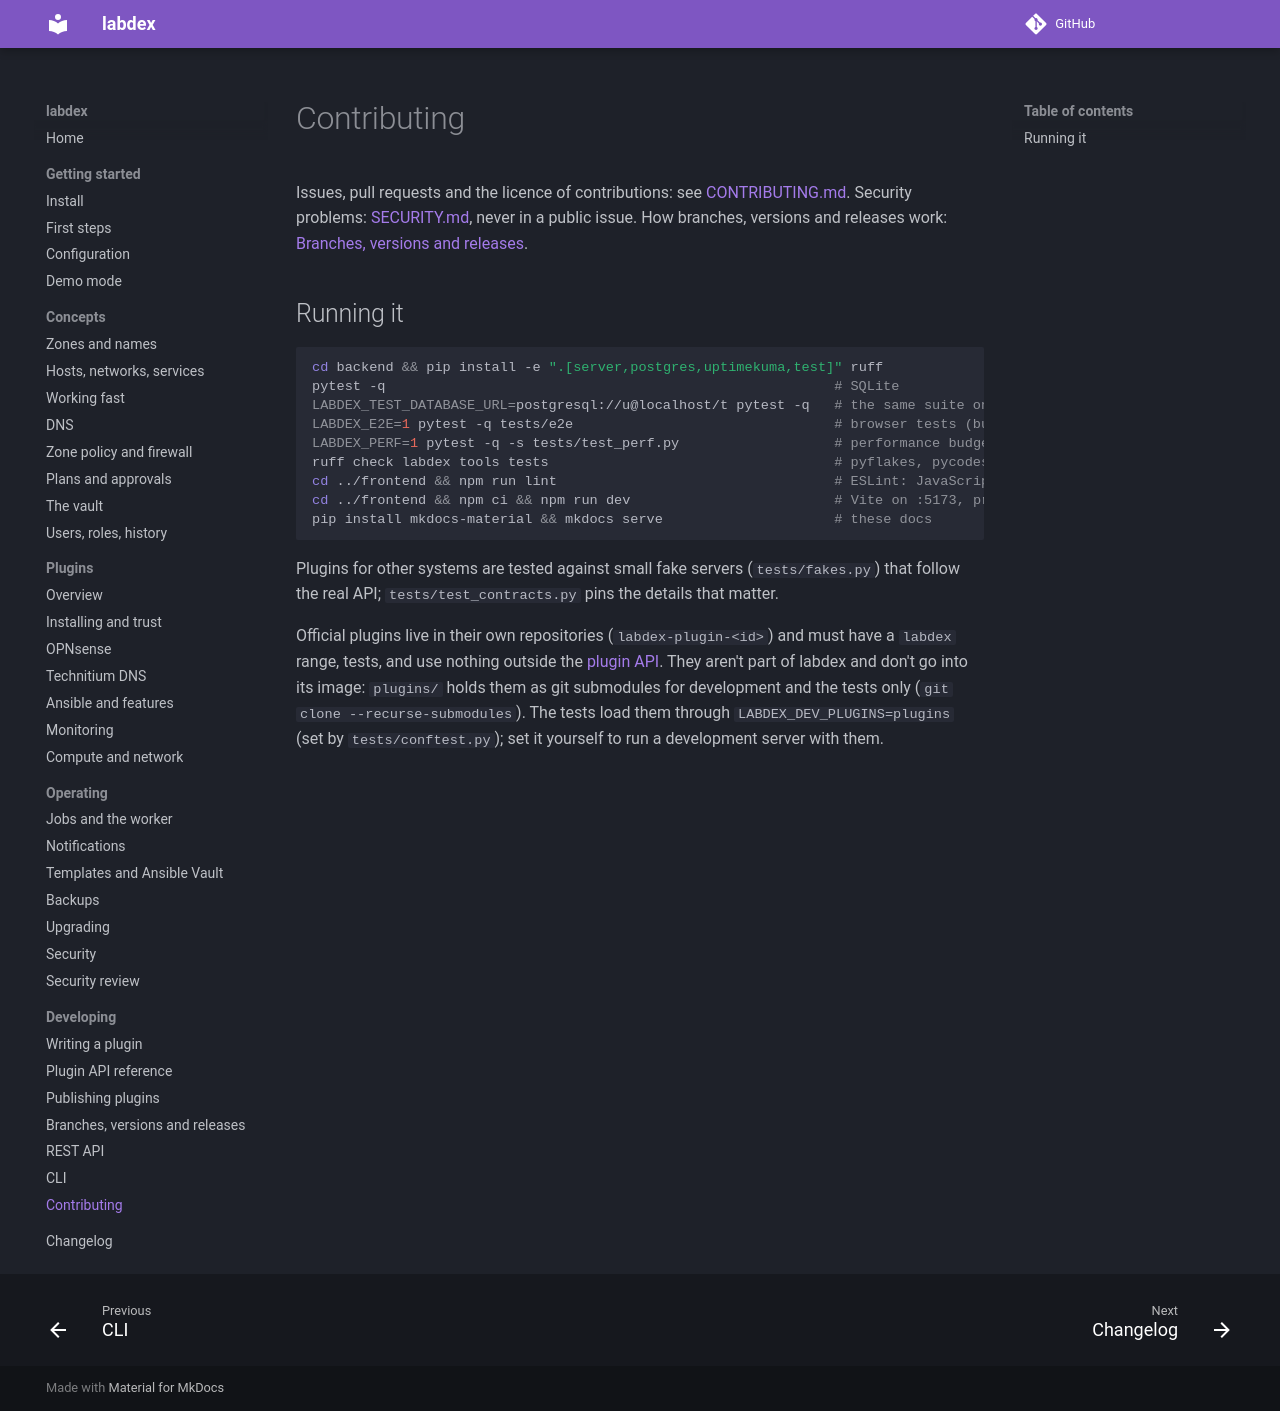

repository: labdex-app/labdex · page: 1.24/develop/contributing/index.html · generator: mkdocs

# Contributing

Issues, pull requests and the licence of contributions: see
[CONTRIBUTING.md](https://github.com/labdex-app/labdex/blob/main/CONTRIBUTING.md). Security
problems: [SECURITY.md](https://github.com/labdex-app/labdex/blob/main/SECURITY.md), never in a
public issue. How branches, versions and releases work: [Branches, versions and
releases](releasing.md).

## Running it

```sh
cd backend && pip install -e ".[server,postgres,uptimekuma,test]" ruff
pytest -q                                                       # SQLite
LABDEX_TEST_DATABASE_URL=postgresql://u@localhost/t pytest -q   # the same suite on PostgreSQL
LABDEX_E2E=1 pytest -q tests/e2e                                # browser tests (build the UI, playwright install chromium)
LABDEX_PERF=1 pytest -q -s tests/test_perf.py                   # performance budget, 1000 hosts
ruff check labdex tools tests                                   # pyflakes, pycodestyle, bugbear, pyupgrade
cd ../frontend && npm run lint                                  # ESLint: JavaScript and Vue rules (eslint.config.js)
cd ../frontend && npm ci && npm run dev                         # Vite on :5173, proxies /api to labdex run --debug
pip install mkdocs-material && mkdocs serve                     # these docs
```

Plugins for other systems are tested against small fake servers (`tests/fakes.py`)
that follow the real API; `tests/test_contracts.py` pins the details that matter.

Official plugins live in their own repositories (`labdex-plugin-<id>`) and must have a
`labdex` range, tests, and use nothing outside the [plugin API](plugin-api.md). They aren't part
of labdex and don't go into its image: `plugins/` holds them as git submodules for development
and the tests only (`git clone --recurse-submodules`). The tests load them through
`LABDEX_DEV_PLUGINS=plugins` (set by `tests/conftest.py`); set it yourself to run a
development server with them.
